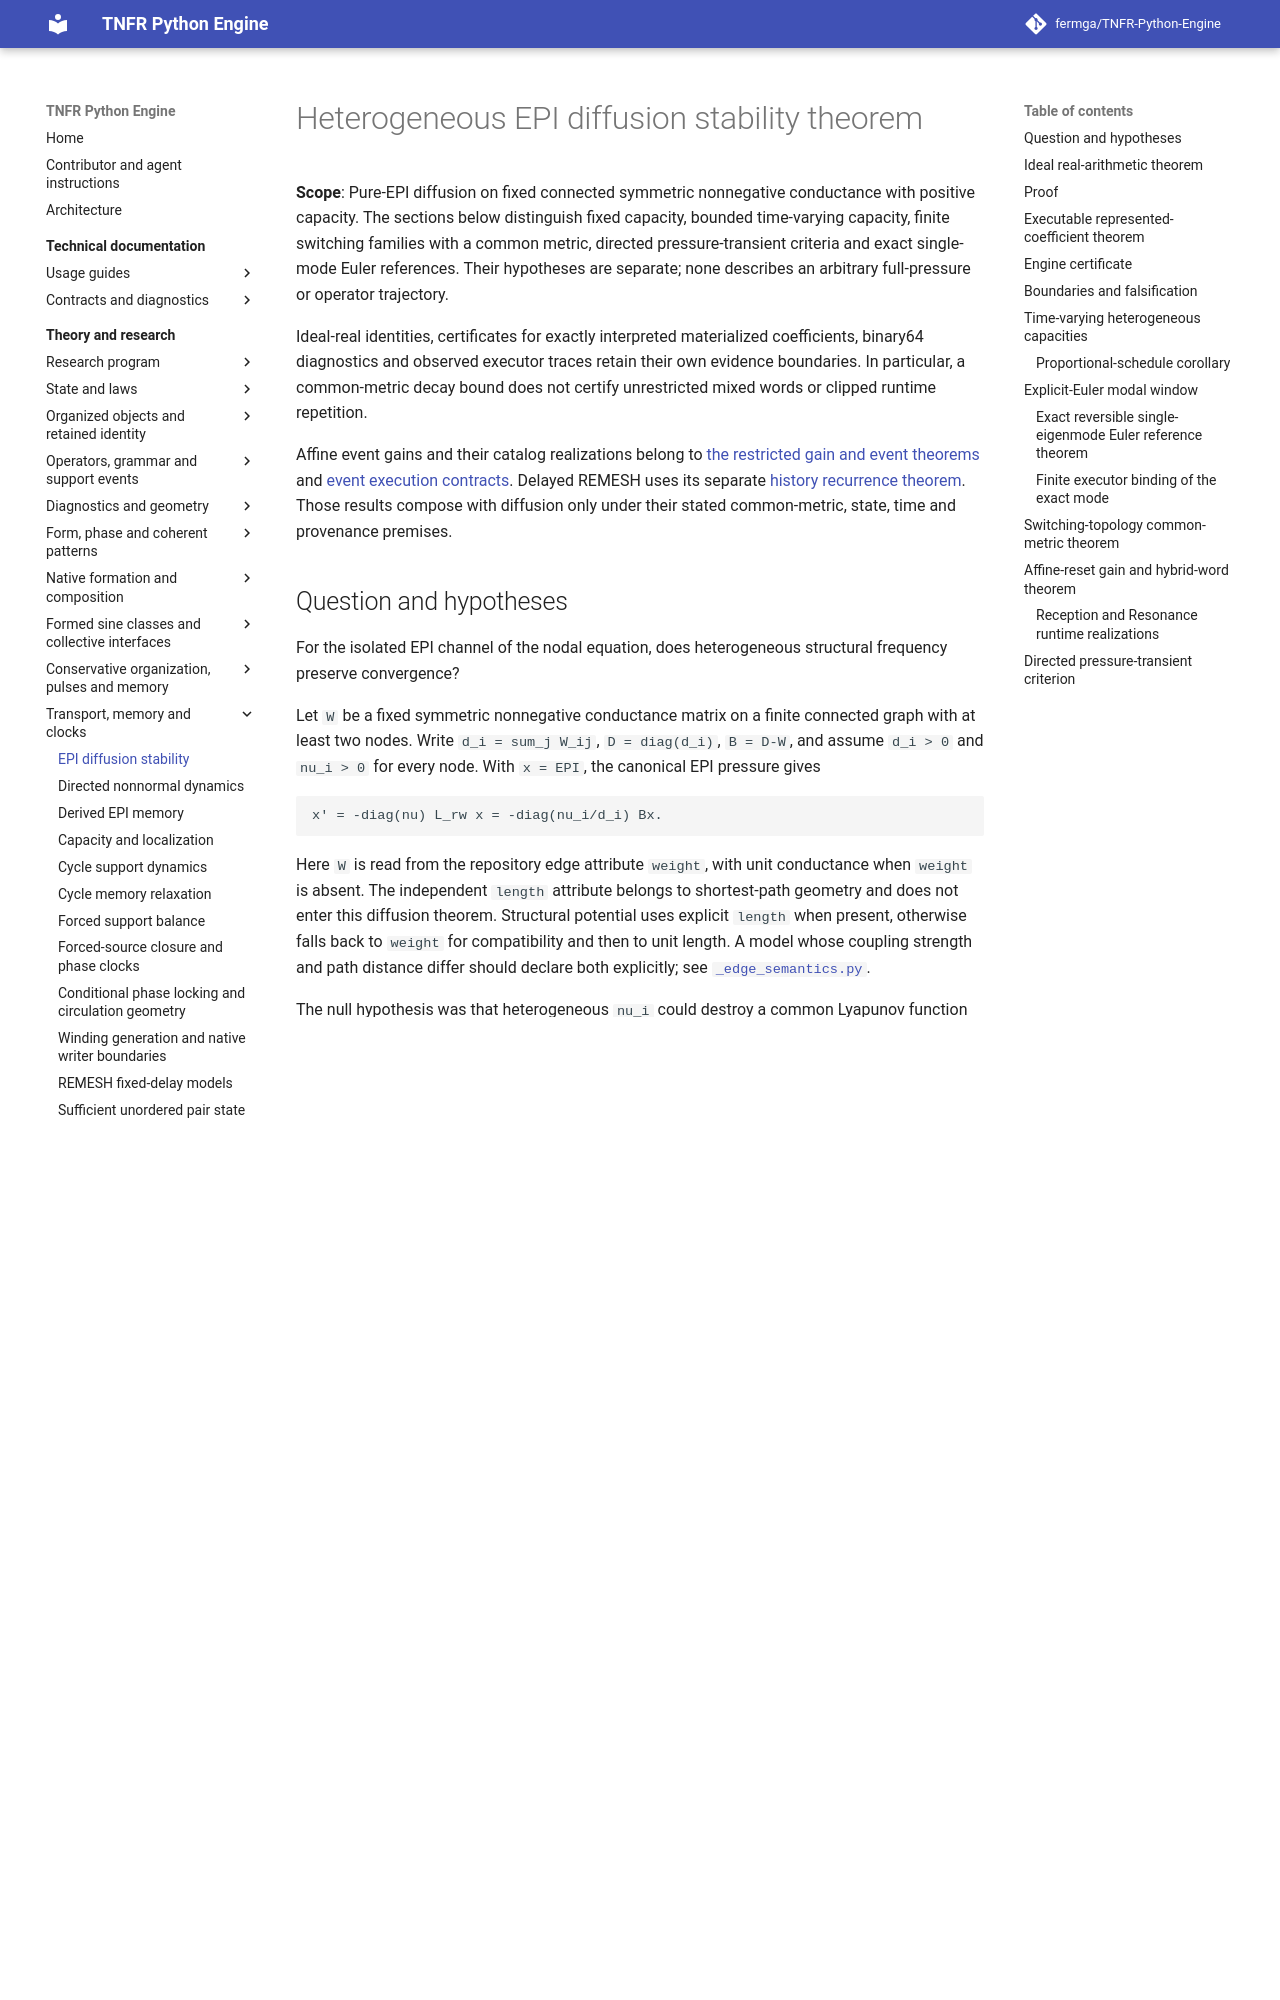

repository: fermga/TNFR-Python-Engine · page: theory/TNFR_DIFFUSION_STABILITY_THEOREM/index.html · generator: mkdocs

# Heterogeneous EPI diffusion stability theorem

**Scope**: Pure-EPI diffusion on fixed connected symmetric nonnegative
conductance with positive capacity. The sections below distinguish fixed
capacity, bounded time-varying capacity, finite switching families with a
common metric, directed pressure-transient criteria and exact single-mode
Euler references. Their hypotheses are separate; none describes an arbitrary
full-pressure or operator trajectory.

Ideal-real identities, certificates for exactly interpreted materialized
coefficients, binary64 diagnostics and observed executor traces retain their
own evidence boundaries. In particular, a common-metric decay bound does not
certify unrestricted mixed words or clipped runtime repetition.

Affine event gains and their catalog realizations belong to
[the restricted gain and event theorems](STRUCTURAL_STABILITY_AND_DYNAMICS.md#14-restricted-affine-epi-gain-theorem)
and [event execution contracts](../docs/contracts/OPERATOR_EVENTS.md).
Delayed REMESH uses its separate
[history recurrence theorem](REMESH_INFINITY_DERIVATION.md#24-exact-finite-companion-history-stability).
Those results compose with diffusion only under their stated common-metric,
state, time and provenance premises.

## Question and hypotheses

For the isolated EPI channel of the nodal equation, does heterogeneous
structural frequency preserve convergence?

Let `W` be a fixed symmetric nonnegative conductance matrix on a finite connected
graph with at least two nodes. Write `d_i = sum_j W_ij`, `D = diag(d_i)`,
`B = D-W`, and assume `d_i > 0` and `nu_i > 0` for every node. With
`x = EPI`, the canonical EPI pressure gives

```text
x' = -diag(nu) L_rw x = -diag(nu_i/d_i) Bx.
```

Here `W` is read from the repository edge attribute `weight`, with unit
conductance when `weight` is absent. The independent `length` attribute belongs
to shortest-path geometry and does not enter this diffusion theorem. Structural
potential uses explicit `length` when present, otherwise falls back to `weight`
for compatibility and then to unit length. A model whose coupling strength and
path distance differ should declare both explicitly; see
[`_edge_semantics.py`](../src/tnfr/physics/_edge_semantics.py).

The null hypothesis was that heterogeneous `nu_i` could destroy a common
Lyapunov function even in this restricted setting. The theorem below rejects
that hypothesis. It does not address the other pressure channels or arbitrary
operator sequences.

## Ideal real-arithmetic theorem

Define

```text
H = diag(d_i/nu_i),
c = (1^T H x)/(1^T H 1),
y = x-c*1,
V(x) = 1/2 y^T H y.
```

Then `1^T H x` and therefore `c` are conserved. Moreover,

```text
V' = -y^T B y.
```

Because the graph is connected, `B` is positive semidefinite with kernel
`span{1}`. Let `lambda_* > 0` be the first positive generalized eigenvalue of

```text
Bv = lambda Hv.
```

The generalized Poincare inequality on the `H`-orthogonal complement of `1`
gives

```text
V' <= -2 lambda_* V,
V(t) <= exp(-2 lambda_* t) V(0).
```

Thus the continuous-time EPI field converges exponentially to the uniform
state `c*1`. Heterogeneous structural frequency changes both the conserved mean
and the relaxation rate; replacing it by its arithmetic mean generally changes
the dynamics.

## Proof

Since `H diag(nu) D^-1 = I`, the flow is `x'=-H^-1 Bx`. Symmetry gives
`1^T B=0`, hence

```text
d/dt (1^T Hx) = -1^T Bx = 0.
```

The centered field therefore satisfies `y'=x'`. Differentiating its weighted
energy yields

```text
V' = y^T H y' = -y^T Bx = -y^T By,
```

where `B1=0` was used in the last equality. Finally, `1^T Hy=0`, so the
Rayleigh characterization of the first positive eigenvalue of
`H^-1/2 B H^-1/2` gives `y^T By >= lambda_* y^T Hy = 2 lambda_* V`.
